2-way image classification set "spiral_processed" from GitHub (mahimairaja/NUS_007); label vocabulary: healthy, parkinson.

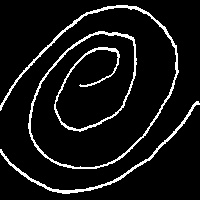
Label: parkinson

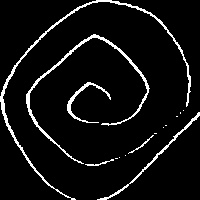
Label: healthy

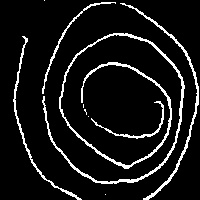
Label: parkinson

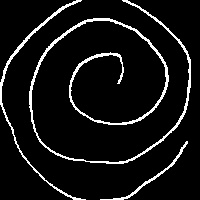
Label: healthy

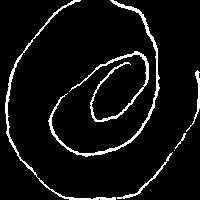
Label: parkinson

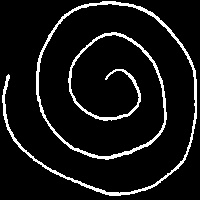
Label: healthy
